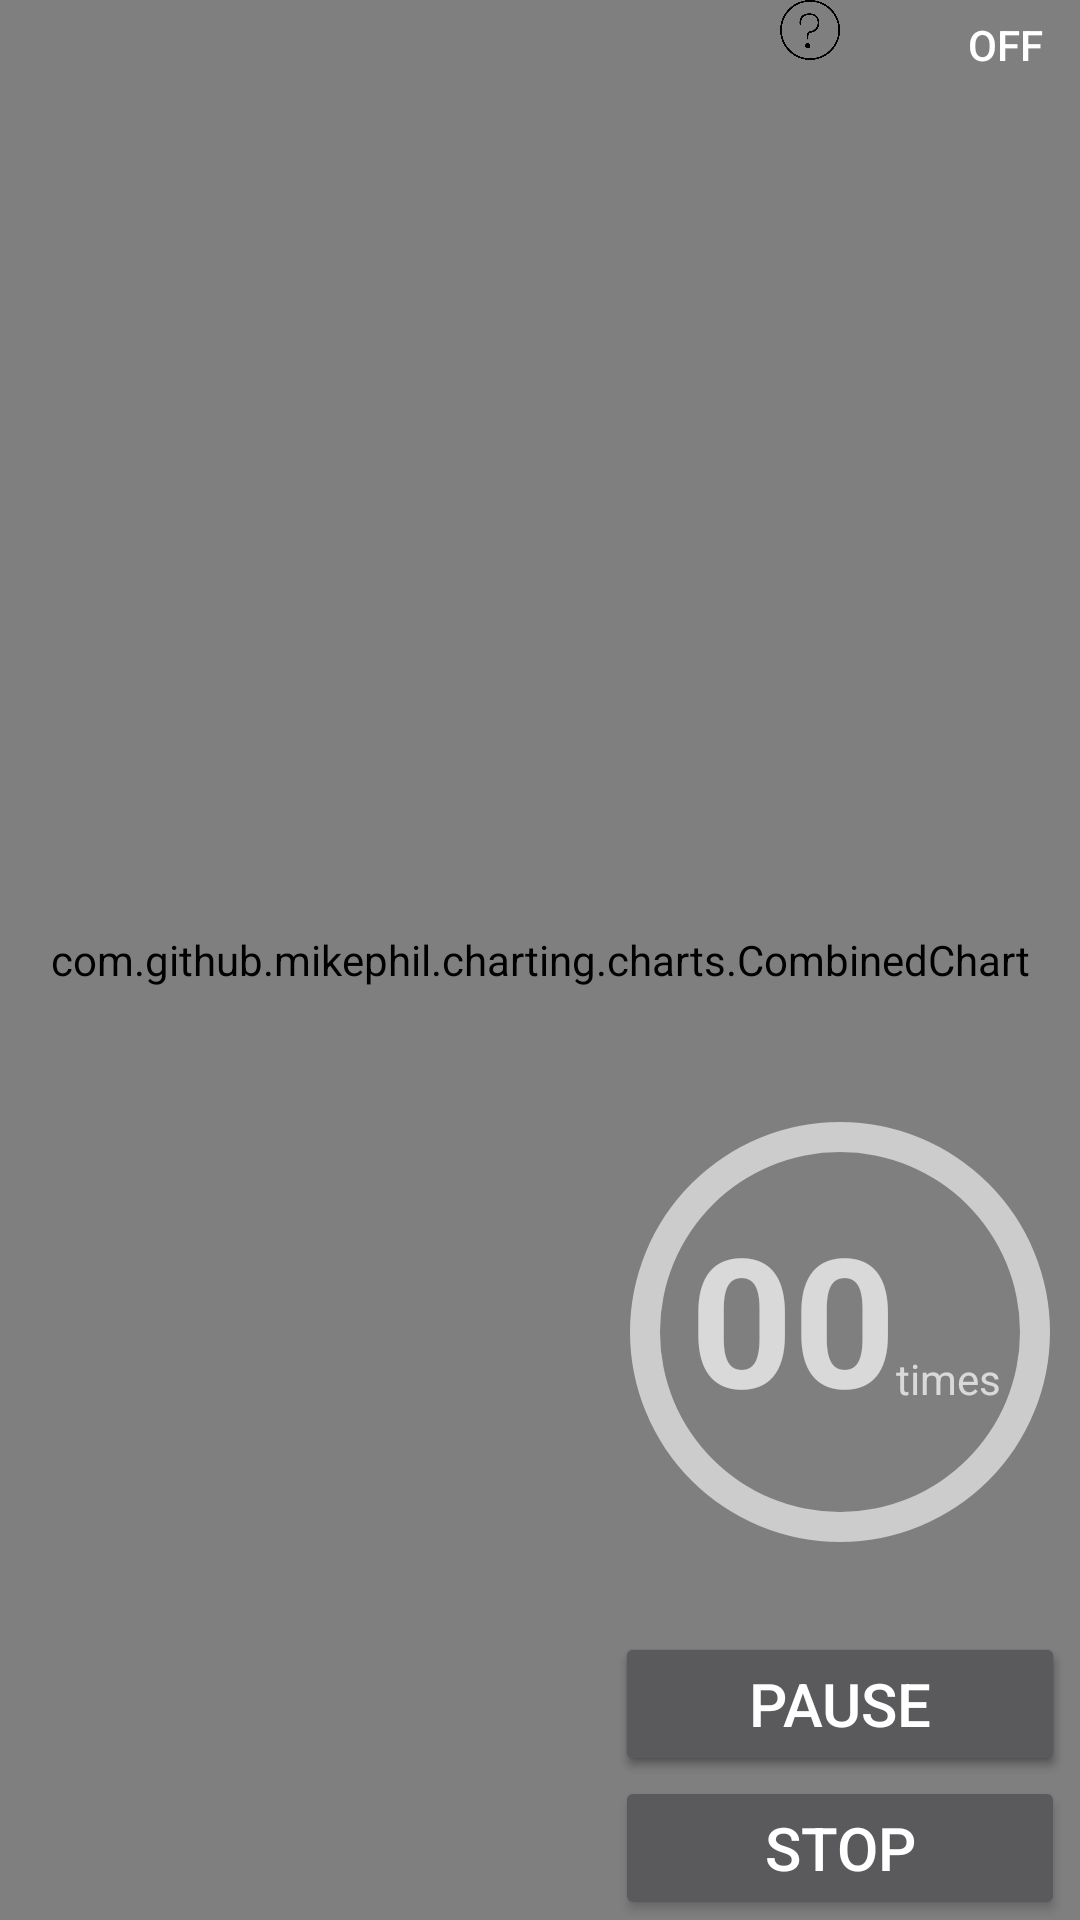

Reconstruct the res/layout file that produces this screen, plus the resources it refers to.
<!-- AndroidManifest.xml: application theme Theme.AppCompat -->
<!-- res/layout/fragment_graph.xml -->
<?xml version="1.0" encoding="utf-8"?>
<RelativeLayout xmlns:android="http://schemas.android.com/apk/res/android"
    android:layout_width="match_parent"
    android:layout_height="match_parent"
    android:background="#ccffffff">

    <com.github.mikephil.charting.charts.CombinedChart
        android:id="@+id/chart1"
        android:layout_width="420dp"
        android:layout_height="280dp"
        android:background="#00ffffff"
        android:layout_alignParentTop="true"
        android:layout_alignParentStart="true"
        android:layout_alignParentBottom="true" />
    //android:layout_alignParentTop="true"

    <Button
        android:layout_width="150dp"
        android:layout_height="wrap_content"
        android:text="Stop"
        android:id="@+id/stopBtn"
        android:textSize="20dp"
        android:layout_alignParentBottom="true"
        android:layout_alignParentEnd="true"
        android:layout_marginRight="5dp" />

    <Button
        android:layout_width="150dp"
        android:layout_height="wrap_content"
        android:text="ReStart"
        android:id="@+id/reStartBtn"
        android:textSize="20dp"
        android:layout_marginRight="5dp"
        android:layout_above="@+id/stopBtn"
        android:layout_alignParentEnd="true" />

    <Button
        android:layout_width="150dp"
        android:layout_height="wrap_content"
        android:text="Pause"
        android:id="@+id/pauseBtn"
        android:textSize="20dp"
        android:layout_marginRight="5dp"
        android:layout_above="@+id/stopBtn"
        android:layout_alignStart="@+id/stopBtn" />

    <ProgressBar
        style="?android:attr/progressBarStyleHorizontal"
        android:id="@+id/progressBar"
        android:layout_width="200dp"
        android:layout_height="200dp"
        android:indeterminate="false"
        android:progressDrawable="@drawable/circular_progress_bar"
        android:background="@drawable/circle_shape"
        android:max="30000"
        android:progress="0"
        android:layout_above="@+id/reStartBtn"
        android:layout_alignStart="@+id/reStartBtn"
        android:layout_alignEnd="@+id/reStartBtn" />

    <TextView
        android:layout_width="wrap_content"
        android:layout_height="wrap_content"
        android:text="00"
        android:textSize="60dp"
        android:id="@+id/textview"
        android:layout_marginLeft="25dp"
        android:layout_marginTop="55dp"
        android:textStyle="bold"
        android:layout_alignTop="@+id/progressBar"
        android:layout_alignStart="@+id/progressBar"
        android:layout_marginStart="55dp" />

    <TextView
        android:layout_width="wrap_content"
        android:layout_height="wrap_content"
        android:textAppearance="?android:attr/textAppearanceSmall"
        android:text="times"
        android:id="@+id/textView"
        android:layout_alignBottom="@+id/textview"
        android:layout_toEndOf="@+id/textview"
        android:layout_marginBottom="10dp" />

    <TextView
        android:layout_width="wrap_content"
        android:layout_height="wrap_content"
        android:textAppearance="?android:attr/textAppearanceMedium"
        android:id="@+id/timetext2"
        android:layout_above="@+id/reStartBtn"
        android:layout_alignEnd="@+id/progressBar"
        android:layout_marginBottom="10dp" />

    <FrameLayout
        android:layout_width="match_parent"
        android:layout_height="match_parent"
        android:layout_alignParentTop="true"
        android:layout_alignStart="@+id/textview"
        android:id="@+id/frameLayout">

        <ToggleButton
            android:id="@+id/toggleButton2"
            android:layout_width="50dp"
            android:layout_height="30dp"
            android:background="@drawable/toggle_selector"
            android:checked="false"
            android:textOff="off"
            android:textOn="on"
            android:layout_gravity="right|top"
            android:layout_alignParentTop="true"
            android:layout_toStartOf="@+id/timetext2" />

        <ImageButton
            android:layout_width="20dp"
            android:layout_height="20dp"
            android:padding="0sp"
            android:scaleType="centerCrop"
            android:background="@android:color/transparent"
            android:src="@drawable/alaramquestionmark"
            android:id="@+id/alaramquestionmark"
            android:layout_alignTop="@+id/toggleButton"
            android:layout_alignEnd="@+id/linearLayout"
            android:layout_gravity="left|top"
            android:layout_marginLeft="30dp" />
    </FrameLayout>

</RelativeLayout>
<!-- resources referenced by this layout -->
<resources>
  <!-- drawable alaramquestionmark: png bitmap (drawable, 13584 bytes) -->
  <!-- drawable circle_shape (drawable-xhdpi) -->
  <?xml version="1.0" encoding="utf-8"?>
  
  <shape
      xmlns:android="http://schemas.android.com/apk/res/android"
      android:shape="ring"
      android:innerRadiusRatio="2.5"
      android:thickness="10dp"
      android:useLevel="false">
  
      <solid android:color="#CCC" />
  
  </shape>
  <!-- drawable circular_progress_bar (drawable-xhdpi) -->
  <?xml version="1.0" encoding="utf-8"?>
  
  <rotate xmlns:android="http://schemas.android.com/apk/res/android"
      android:fromDegrees="270"
      android:toDegrees="270">
      <shape
          android:innerRadiusRatio="2.5"
          android:shape="ring"
          android:thickness="10dp"
          android:useLevel="true">
  
          <gradient
              android:angle="0"
              android:endColor="#007DD6"
              android:startColor="#007DD6"
              android:type="sweep"
              android:useLevel="false" />
      </shape>
  </rotate>
</resources>
